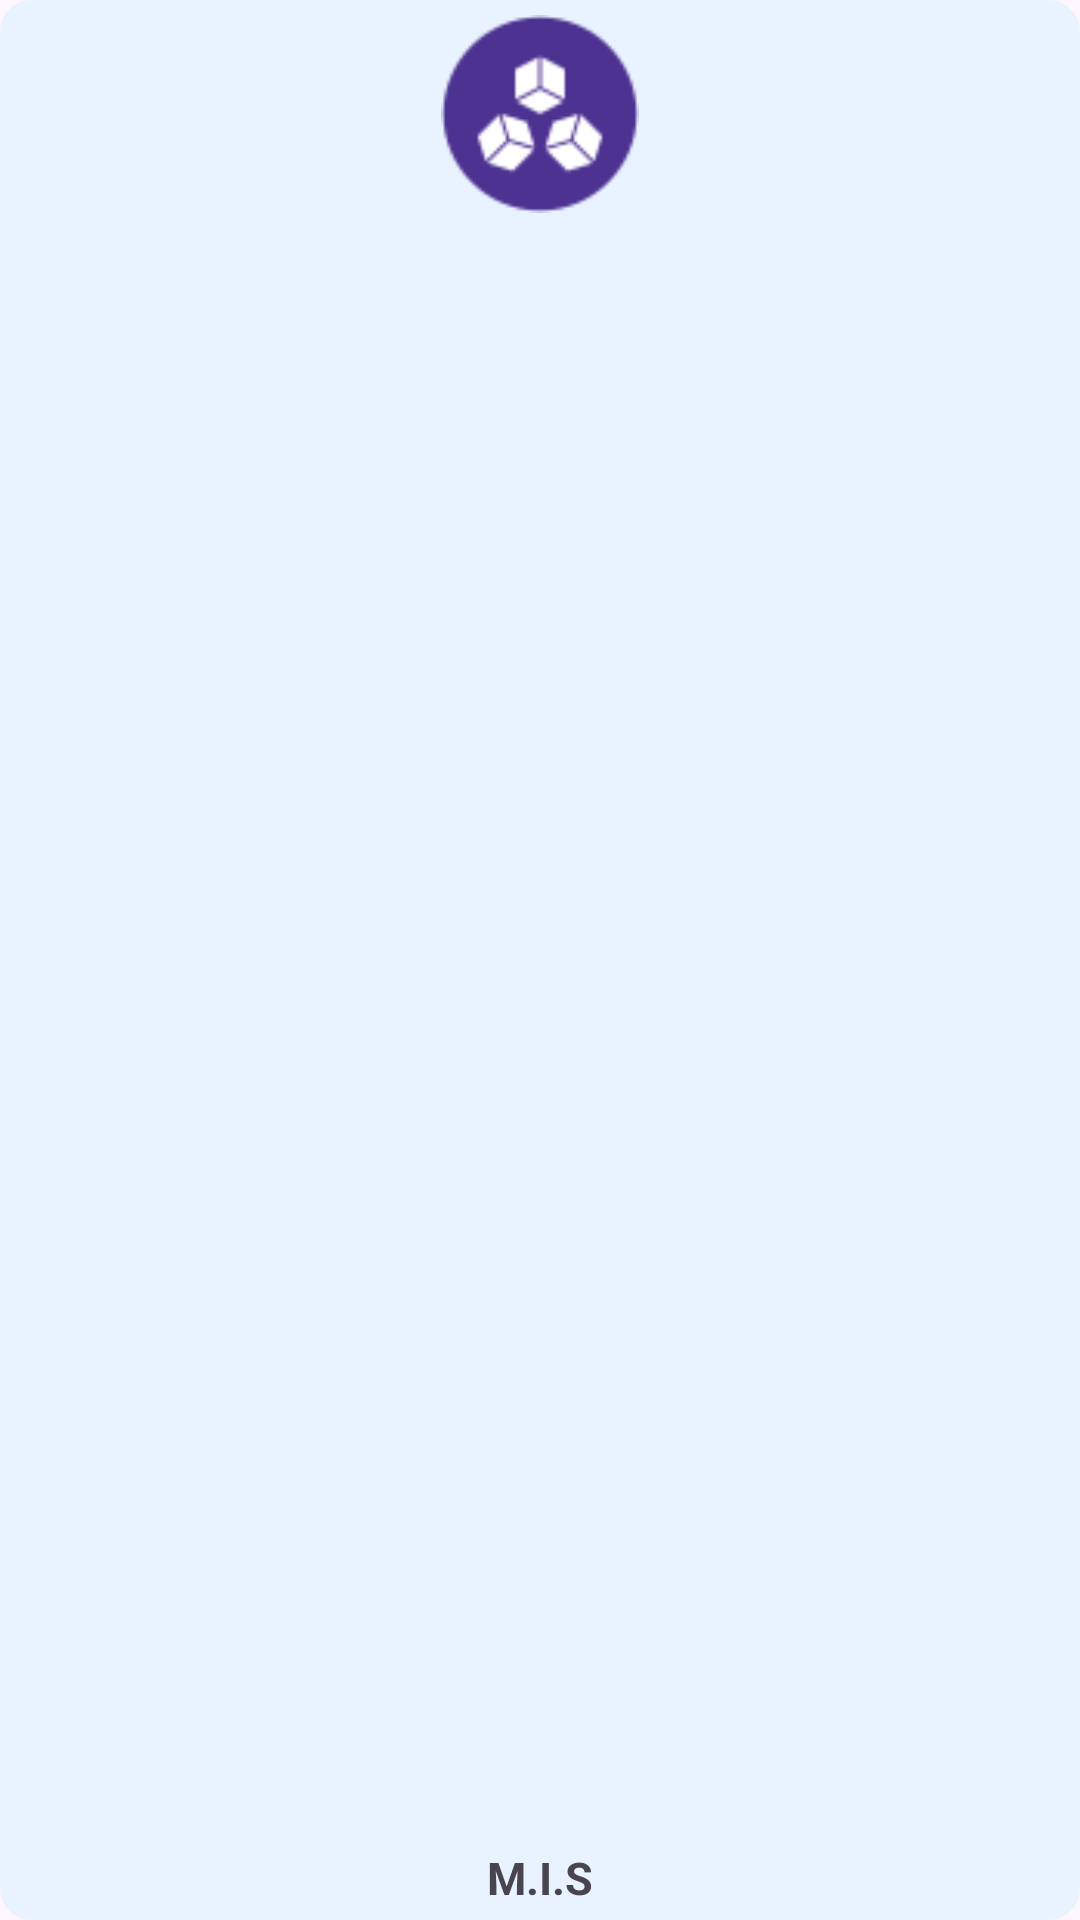

Reconstruct the res/layout file that produces this screen, plus the resources it refers to.
<!-- AndroidManifest.xml: application theme Theme.ESystem -->
<!-- res/layout/mis.xml -->
<FrameLayout xmlns:android="http://schemas.android.com/apk/res/android"
    android:layout_width="100dp"
    android:layout_height="100dp"
    android:layout_margin="8dp"
    android:background="@drawable/model_colum2">

    <ImageView
        android:id="@+id/image_subject"
        android:layout_width="66dp"
        android:layout_height="66dp"
        android:layout_gravity="center_horizontal"
        android:layout_marginTop="5dp"
        android:scaleType="fitCenter"
        android:adjustViewBounds="true"
        android:src="@drawable/mis" />

    <TextView
        android:id="@+id/title_subject"
        android:layout_width="match_parent"
        android:layout_height="wrap_content"
        android:layout_gravity="bottom"
        android:gravity="center"
        android:padding="4dp"
        android:text="M.I.S"
        android:textSize="15sp"
        android:textStyle="bold" />
</FrameLayout>
<!-- resources referenced by this layout -->
<resources>
  <!-- drawable mis: png bitmap (drawable, 3183 bytes) -->
  <!-- drawable model_colum2 (drawable) -->
  <shape xmlns:android="http://schemas.android.com/apk/res/android"
      android:shape="rectangle">
      <solid android:color="#E9F3FF" />
      <corners android:radius="10dp" />
      <stroke android:color="#E9F3FF" android:width="1dp" />
  </shape>
  <style name="Theme.ESystem" parent="Base.Theme.ESystem" />
  <style name="Base.Theme.ESystem" parent="Theme.Material3.DayNight.NoActionBar">
          
          
      </style>
</resources>
